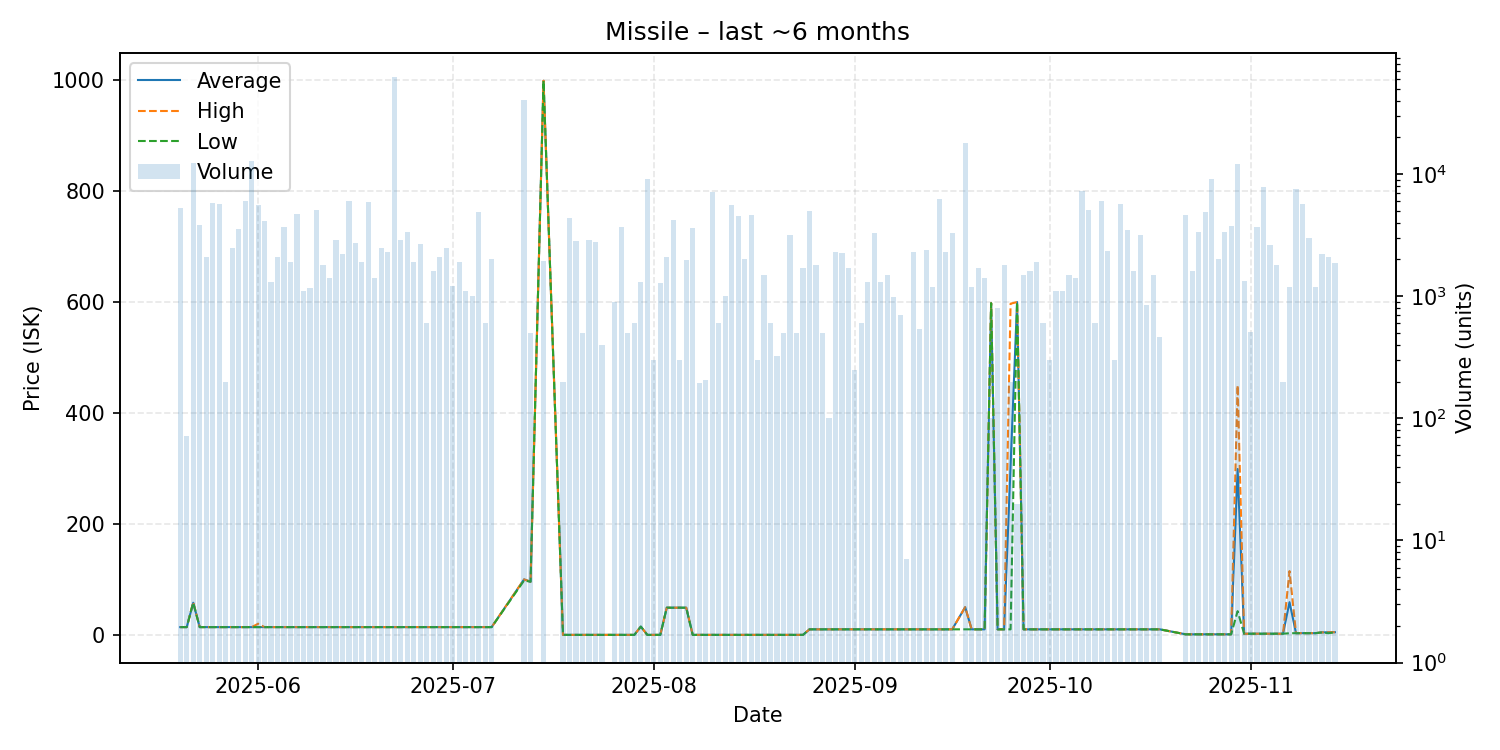

Values plotted in this chart, from the file beside it:
date, average, highest, lowest, order_count, volume
2025-05-20, 14.0, 14.0, 14.0, 3, 5278
2025-05-21, 14.0, 14.0, 14.0, 1, 72
2025-05-22, 57.95, 58.99, 57.95, 12, 12261
2025-05-23, 14.0, 14.0, 14.0, 3, 3800
2025-05-24, 14.0, 14.0, 14.0, 3, 2100
2025-05-25, 14.0, 14.0, 14.0, 7, 5800
2025-05-26, 14.0, 14.0, 14.0, 7, 5700
2025-05-27, 14.0, 14.0, 14.0, 1, 200
2025-05-28, 14.0, 14.0, 14.0, 7, 2483
2025-05-29, 14.0, 14.0, 14.0, 5, 3579
2025-05-30, 14.0, 14.0, 14.0, 12, 6080
2025-05-31, 14.0, 14.0, 14.0, 7, 12900
2025-06-01, 14.01, 20.0, 14.0, 14, 5547
2025-06-02, 14.0, 14.0, 14.0, 7, 4150
2025-06-03, 14.0, 14.0, 14.0, 3, 1300
2025-06-04, 14.0, 14.0, 14.0, 2, 2100
2025-06-05, 14.0, 14.0, 14.0, 5, 3690
2025-06-06, 14.0, 14.0, 14.0, 5, 1900
2025-06-07, 14.0, 14.0, 14.0, 9, 4700
2025-06-08, 14.0, 14.0, 14.0, 4, 1105
2025-06-09, 14.0, 14.0, 14.0, 4, 1159
2025-06-10, 14.0, 14.0, 14.0, 6, 5090
2025-06-11, 14.0, 14.0, 14.0, 2, 1800
2025-06-12, 14.0, 14.0, 14.0, 4, 1400
2025-06-13, 14.0, 14.0, 14.0, 6, 2900
2025-06-14, 14.0, 14.0, 14.0, 4, 2200
2025-06-15, 14.0, 14.0, 14.0, 3, 5985
2025-06-16, 14.0, 14.0, 14.0, 8, 2746
2025-06-17, 14.0, 14.0, 14.0, 4, 1900
2025-06-18, 14.0, 14.0, 14.0, 5, 5900
2025-06-19, 14.0, 14.0, 14.0, 3, 1400
2025-06-20, 13.95, 13.95, 13.95, 4, 2500
2025-06-21, 14.0, 14.0, 14.0, 5, 2283
2025-06-22, 14.0, 14.0, 14.0, 9, 62292
2025-06-23, 14.0, 14.0, 14.0, 5, 2900
2025-06-24, 14.0, 14.0, 14.0, 9, 3350
2025-06-25, 14.0, 14.0, 14.0, 5, 1900
2025-06-26, 14.0, 14.0, 14.0, 8, 2660
2025-06-27, 14.0, 14.0, 14.0, 2, 600
2025-06-28, 14.0, 14.0, 14.0, 4, 1600
2025-06-29, 14.0, 14.0, 14.0, 7, 2100
2025-06-30, 14.0, 14.0, 14.0, 3, 2504
2025-07-01, 14.0, 14.0, 14.0, 4, 1210
2025-07-02, 14.0, 14.0, 14.0, 3, 1900
2025-07-03, 14.0, 14.0, 14.0, 2, 1100
2025-07-04, 14.0, 14.0, 14.0, 4, 1000
2025-07-05, 14.0, 14.0, 14.0, 6, 4854
2025-07-06, 14.0, 14.0, 14.0, 1, 600
2025-07-07, 14.0, 14.0, 14.0, 3, 2024
2025-07-12, 99.99, 99.99, 97.99, 19, 40444
2025-07-13, 95.89, 95.89, 95.89, 1, 500
2025-07-15, 999.0, 999.0, 999.0, 4, 1940
2025-07-18, 0.01, 0.01, 0.01, 1, 200
2025-07-19, 0.01, 0.01, 0.01, 4, 4335
2025-07-20, 0.01, 0.01, 0.01, 7, 2823
2025-07-21, 0.01, 0.01, 0.01, 2, 500
2025-07-22, 0.01, 0.01, 0.01, 4, 2900
2025-07-23, 0.01, 0.01, 0.01, 3, 2802
2025-07-24, 0.01, 0.01, 0.01, 1, 400
2025-07-26, 0.02, 0.02, 0.02, 2, 900
... 107 more rows
